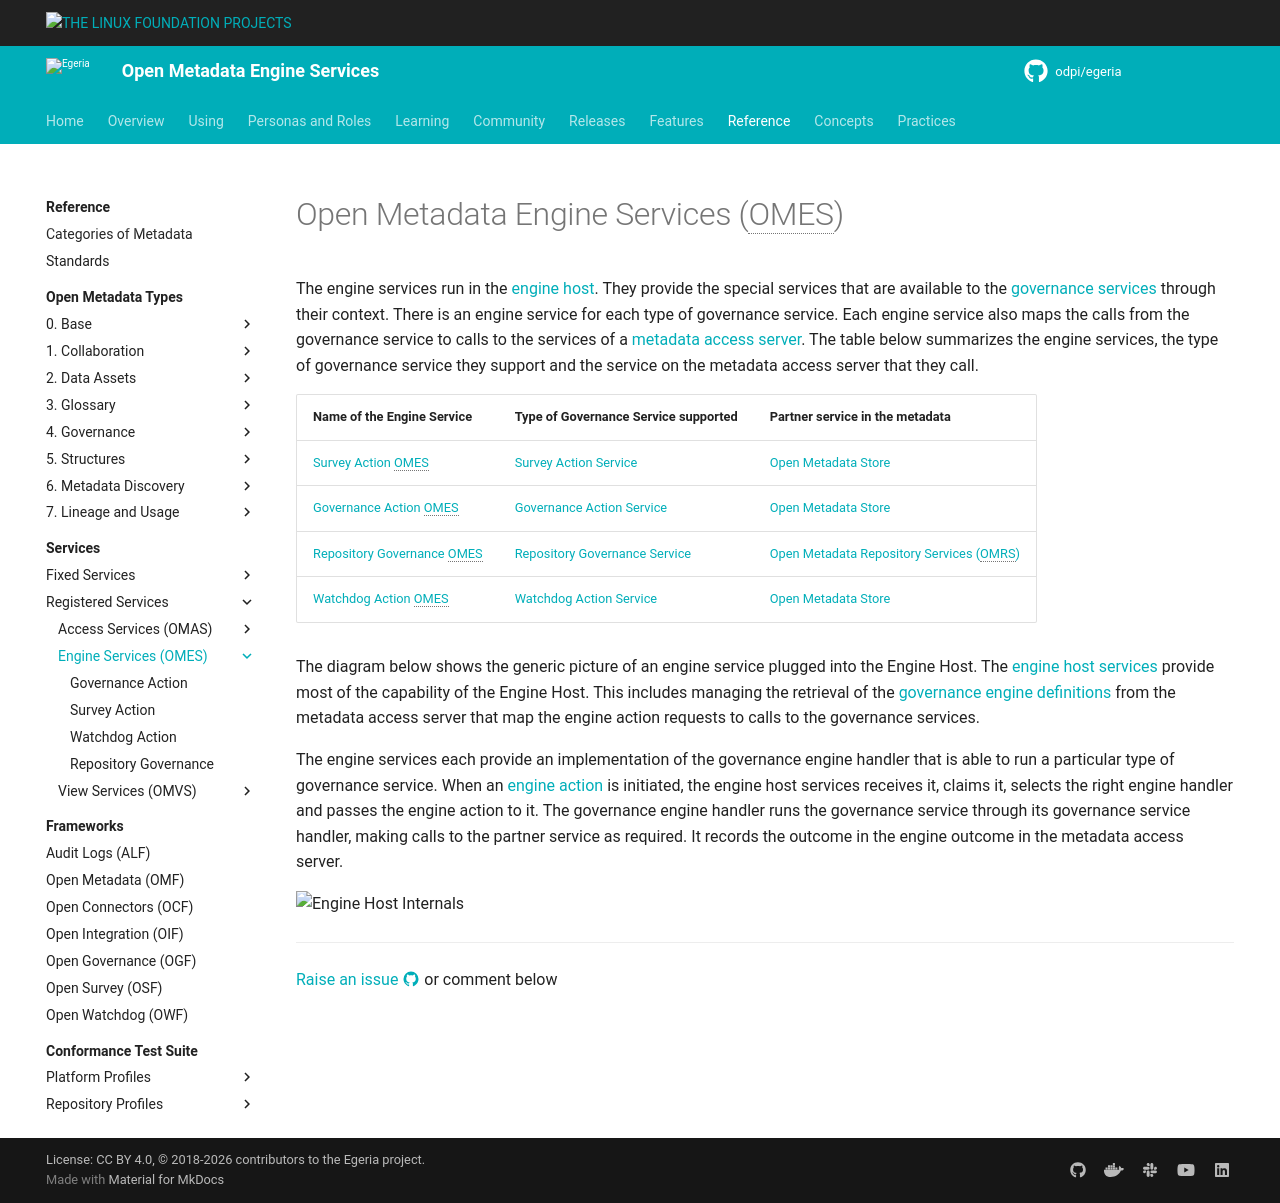

repository: odpi/egeria-docs · page: services/omes/index.html · generator: mkdocs

---
hide:
- toc
---

<!-- SPDX-License-Identifier: CC-BY-4.0 -->
<!-- Copyright Contributors to the Egeria project. -->

# Open Metadata Engine Services (OMES)

The engine services run in the [engine host](/concepts/engine-host).  They provide the special services that are available to the [governance services](/concepts/governance-service) through their context.  There is an engine service for each type of governance service.  Each engine service also maps the calls from the governance service to calls to the services of a [metadata access server](/concepts/metadata-access-server).  The table below summarizes the engine services, the type of governance service they support and the service on the metadata access server that they call.

| Name of the Engine Service                                                  | Type of Governance Service supported                                     | Partner service in the metadata                            |
|-----------------------------------------------------------------------------|--------------------------------------------------------------------------|------------------------------------------------------------|
| [Survey Action OMES](/services/omes/survey-action/overview)                 | [Survey Action Service](/concepts/survey-action-service)                 | [Open Metadata Store](/services/open-metadata-store)       |
| [Governance Action OMES](/services/omes/governance-action/overview)         | [Governance Action Service](/concepts/governance-action-service)         | [Open Metadata Store](/services/open-metadata-store)       |
| [Repository Governance OMES](/services/omes/repository-governance/overview) | [Repository Governance Service](/concepts/repository-governance-service) | [Open Metadata Repository Services (OMRS)](/services/omrs) |
| [Watchdog Action OMES](/services/omes/watchdog-action/overview)             | [Watchdog Action Service](/concepts/watchdog-action-service)             | [Open Metadata Store](/services/open-metadata-store)       |


The diagram below shows the generic picture of an engine service plugged into the Engine Host.  The [engine host services](/services/engine-host-services) provide most of the capability of the Engine Host.  This includes managing the retrieval of the [governance engine definitions](/concepts/governance-engine-definition) from the metadata access server that map the engine action requests to calls to the governance services.  

The engine services each provide an implementation of the governance engine handler that is able to run a particular type of governance service.  When an [engine action](/concepts/engine-action) is initiated, the engine host services receives it, claims it, selects the right engine handler and passes the engine action to it.   The governance engine handler runs the governance service through its governance service handler, making calls to the partner service as required.  It records the outcome in the engine outcome in the metadata access server.

![Engine Host Internals](engine-services-engine-host-internals.svg)


--8<-- "snippets/abbr.md"
